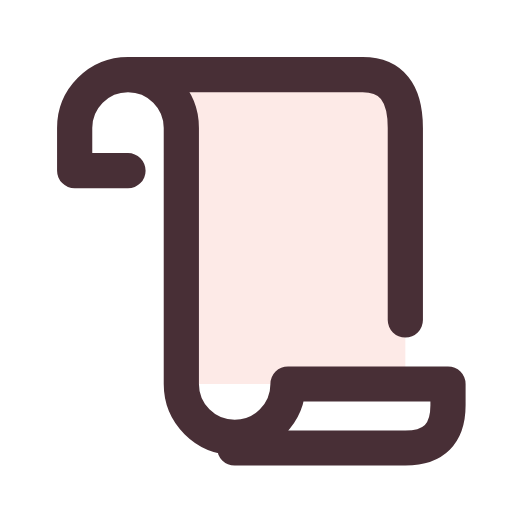
t = 0.00 s
t = 0.12 s: frame unchanged from t = 0.00 s, image omitted
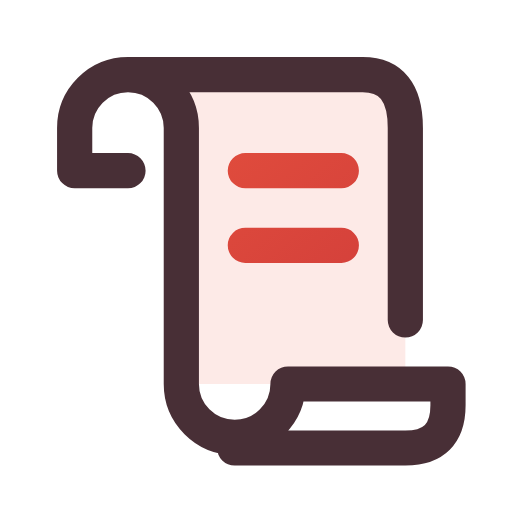
t = 0.38 s
t = 0.51 s: frame unchanged from t = 0.38 s, image omitted
t = 0.64 s: frame unchanged from t = 0.38 s, image omitted
t = 0.80 s: frame unchanged from t = 0.38 s, image omitted

The animated SVG that drew these frames (rendered in a browser with its animation timeline set to each time). Animation: 1 CSS @keyframes rule; one cycle of 0.80 s.

<svg xmlns="http://www.w3.org/2000/svg" width="24" height="24" viewBox="0 0 24 24" fill="none" role="img" aria-label="Legal scroll" class="ecui-scroll-light-motion">
<title>Legal scroll</title>
<desc>The written rule is revealed down the parchment.</desc>
<defs><linearGradient id="ecui-scroll-light-motion-accent" gradientUnits="userSpaceOnUse" x1="4" y1="3" x2="20" y2="22"><stop stop-color="#E9543E" style="stop-color:var(--ec-icon-accent,#E9543E)"/><stop offset="1" stop-color="#C93639" style="stop-color:var(--ec-icon-accent-end,#C93639)"/></linearGradient></defs>
<style>@media(prefers-reduced-motion:no-preference){.ecui-scroll-light-motion .p2{stroke-dasharray:1;stroke-dashoffset:0;transform-box:view-box;transform-origin:12px 12px;animation:ecui-scroll-light-motion-p2 800ms cubic-bezier(.3,0,.2,1) 1 backwards}@keyframes ecui-scroll-light-motion-p2{0%{stroke-dashoffset:1}15%{stroke-dashoffset:1}80%{stroke-dashoffset:0}100%{stroke-dashoffset:0}}}</style>
<path class="p0" d="M6 4H17Q19 4 19 6V18H8V6Q8 4 6 4Z" fill="#E9543E" opacity="0.12" style="fill:var(--ec-icon-soft,#E9543E)"/>
<path class="p1" d="M6 8H3.5V6A2.5 2.5 0 0 1 8.5 6V18A2.5 2.5 0 0 0 13.5 18H21V19Q21 21 19 21H11M6 3.5H17Q19 3.5 19 6V15" fill="none" stroke="#482F36" stroke-width="1.65" stroke-linecap="round" stroke-linejoin="round" style="stroke:var(--ec-icon-ink,#482F36)"/>
<path class="p2" d="M11.5 8H16M11.5 11.5H16" fill="none" stroke="url(#ecui-scroll-light-motion-accent)" stroke-width="1.65" stroke-linecap="round" stroke-linejoin="round" pathLength="1"/>
</svg>
